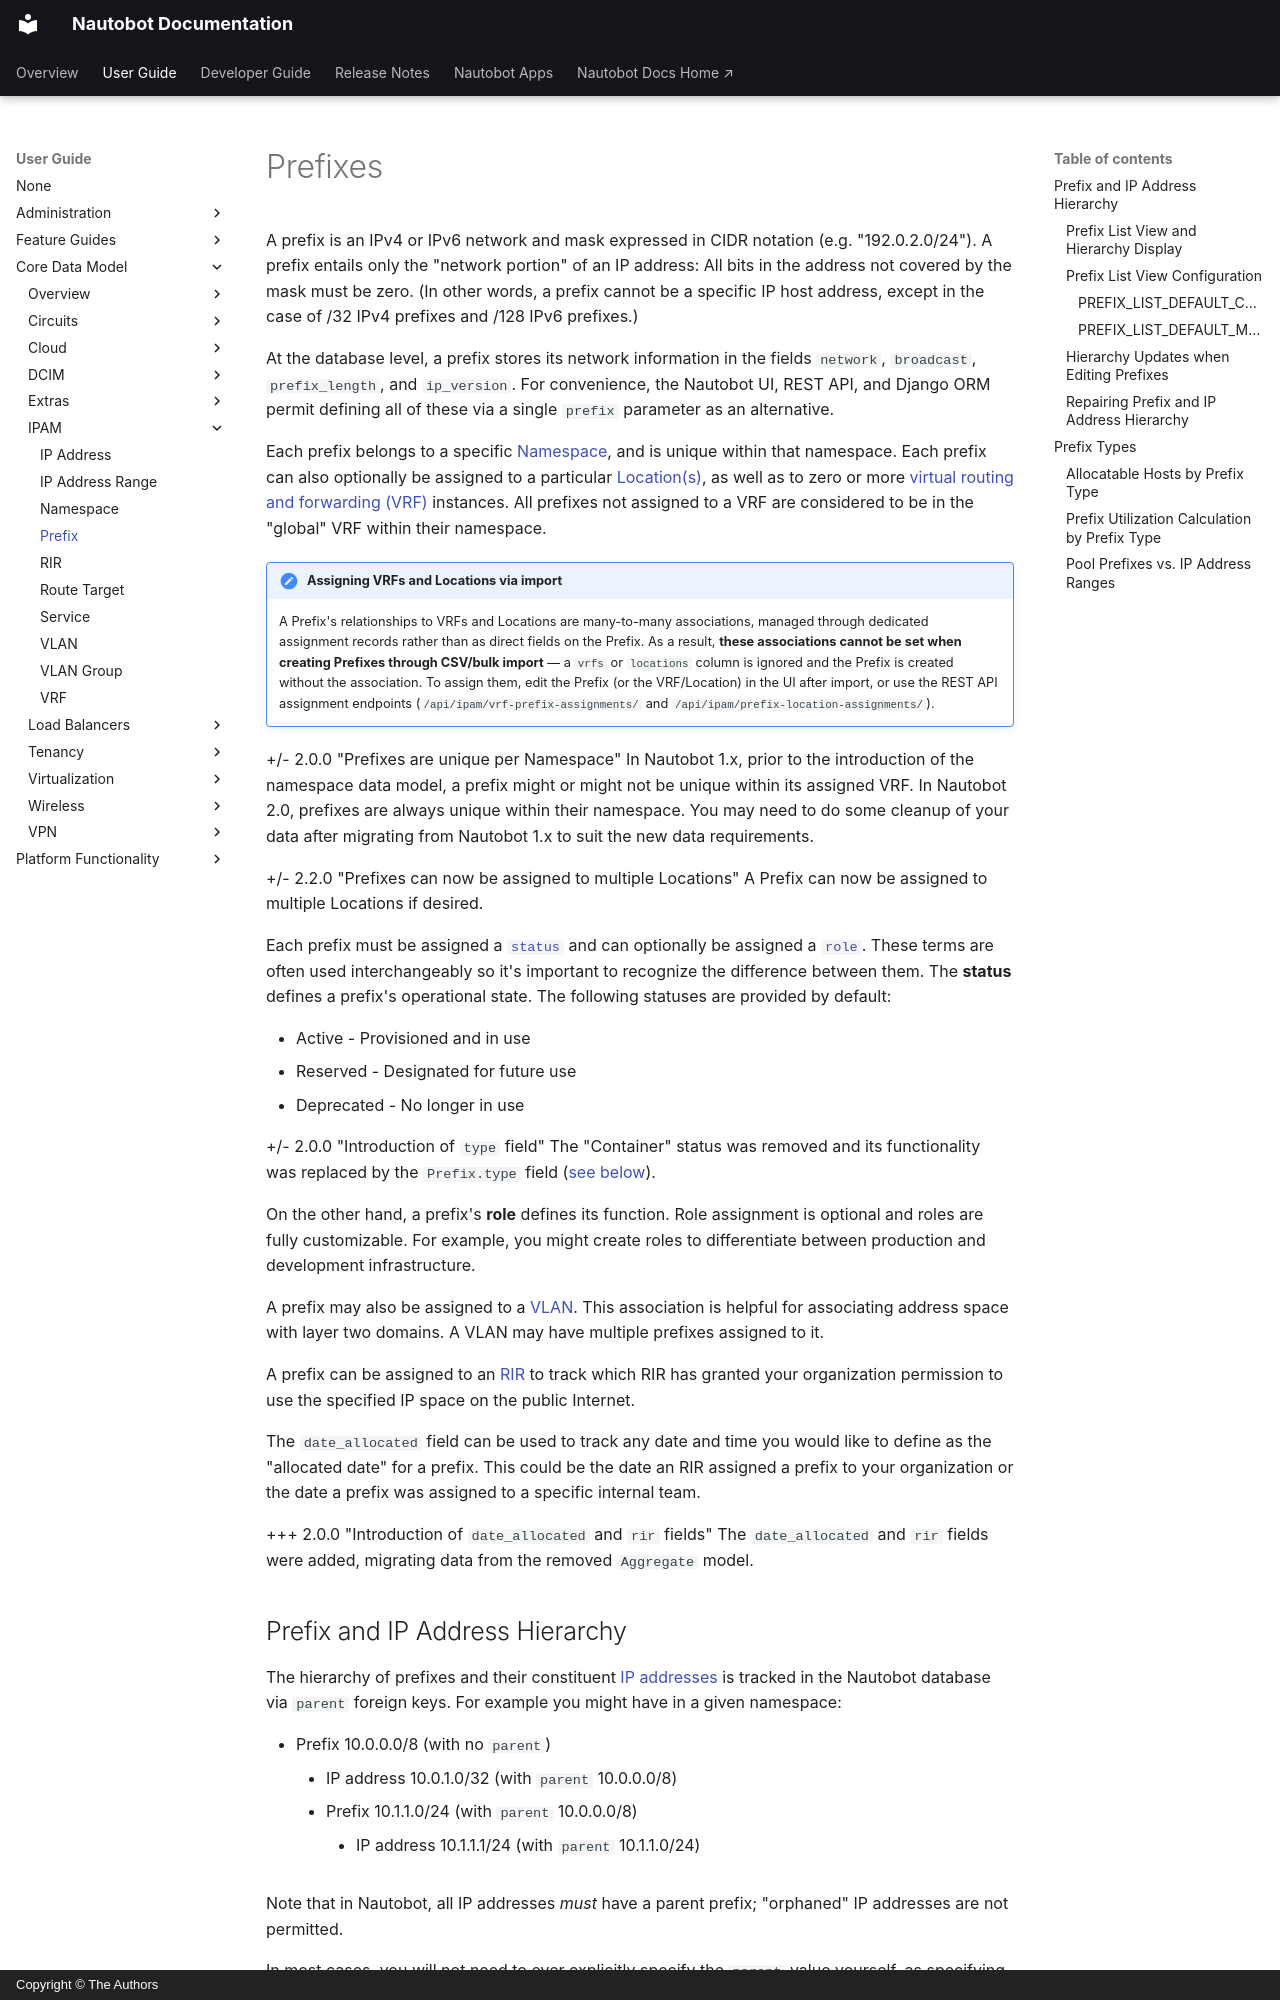

repository: nautobot/nautobot · page: user-guide/core-data-model/ipam/prefix.html · generator: mkdocs · copyright: Copyright © The Authors

# Prefixes

A prefix is an IPv4 or IPv6 network and mask expressed in CIDR notation (e.g. "192.0.2.0/24"). A prefix entails only the "network portion" of an IP address: All bits in the address not covered by the mask must be zero. (In other words, a prefix cannot be a specific IP host address, except in the case of /32 IPv4 prefixes and /128 IPv6 prefixes.)

At the database level, a prefix stores its network information in the fields `network`, `broadcast`, `prefix_length`, and `ip_version`. For convenience, the Nautobot UI, REST API, and Django ORM permit defining all of these via a single `prefix` parameter as an alternative.

Each prefix belongs to a specific [Namespace](namespace.md), and is unique within that namespace. Each prefix can also optionally be assigned to a particular [Location(s)](../dcim/location.md), as well as to zero or more [virtual routing and forwarding (VRF)](vrf.md) instances. All prefixes not assigned to a VRF are considered to be in the "global" VRF within their namespace.

!!! note "Assigning VRFs and Locations via import"
    A Prefix's relationships to VRFs and Locations are many-to-many associations, managed through dedicated assignment records rather than as direct fields on the Prefix. As a result, **these associations cannot be set when creating Prefixes through CSV/bulk import** — a `vrfs` or `locations` column is ignored and the Prefix is created without the association. To assign them, edit the Prefix (or the VRF/Location) in the UI after import, or use the REST API assignment endpoints (`/api/ipam/vrf-prefix-assignments/` and `/api/ipam/prefix-location-assignments/`).

+/- 2.0.0 "Prefixes are unique per Namespace"
    In Nautobot 1.x, prior to the introduction of the namespace data model, a prefix might or might not be unique within its assigned VRF. In Nautobot 2.0, prefixes are always unique within their namespace. You may need to do some cleanup of your data after migrating from Nautobot 1.x to suit the new data requirements.

+/- 2.2.0 "Prefixes can now be assigned to multiple Locations"
    A Prefix can now be assigned to multiple Locations if desired.

Each prefix must be assigned a [`status`](../../platform-functionality/status.md) and can optionally be assigned a [`role`](../../platform-functionality/role.md). These terms are often used interchangeably so it's important to recognize the difference between them. The **status** defines a prefix's operational state. The following statuses are provided by default:

* Active - Provisioned and in use
* Reserved - Designated for future use
* Deprecated - No longer in use

+/- 2.0.0 "Introduction of `type` field"
    The "Container" status was removed and its functionality was replaced by the `Prefix.type` field ([see below](#prefix-types)).

On the other hand, a prefix's **role** defines its function. Role assignment is optional and roles are fully customizable. For example, you might create roles to differentiate between production and development infrastructure.

A prefix may also be assigned to a [VLAN](vlan.md). This association is helpful for associating address space with layer two domains. A VLAN may have multiple prefixes assigned to it.

A prefix can be assigned to an [RIR](rir.md) to track which RIR has granted your organization permission to use the specified IP space on the public Internet.

The `date_allocated` field can be used to track any date and time you would like to define as the "allocated date" for a prefix. This could be the date an RIR assigned a prefix to your organization or the date a prefix was assigned to a specific internal team.

+++ 2.0.0 "Introduction of `date_allocated` and `rir` fields"
    The `date_allocated` and `rir` fields were added, migrating data from the removed `Aggregate` model.

## Prefix and IP Address Hierarchy

The hierarchy of prefixes and their constituent [IP addresses](ipaddress.md) is tracked in the Nautobot database via `parent` foreign keys. For example you might have in a given namespace:

* Prefix 10.0.0.0/8 (with no `parent`)
    * IP address 10.0.1.0/32 (with `parent` 10.0.0.0/8)
    * Prefix 10.1.1.0/24 (with `parent` 10.0.0.0/8)
        * IP address 10.1.1.1/24 (with `parent` 10.1.1.0/24)

Note that in Nautobot, all IP addresses _must_ have a parent prefix; "orphaned" IP addresses are not permitted.

In most cases, you will not need to ever explicitly specify the `parent` value yourself, as specifying the `namespace` is generally more user-friendly and will result in the `parent` being automatically determined and updated as needed by Nautobot.
